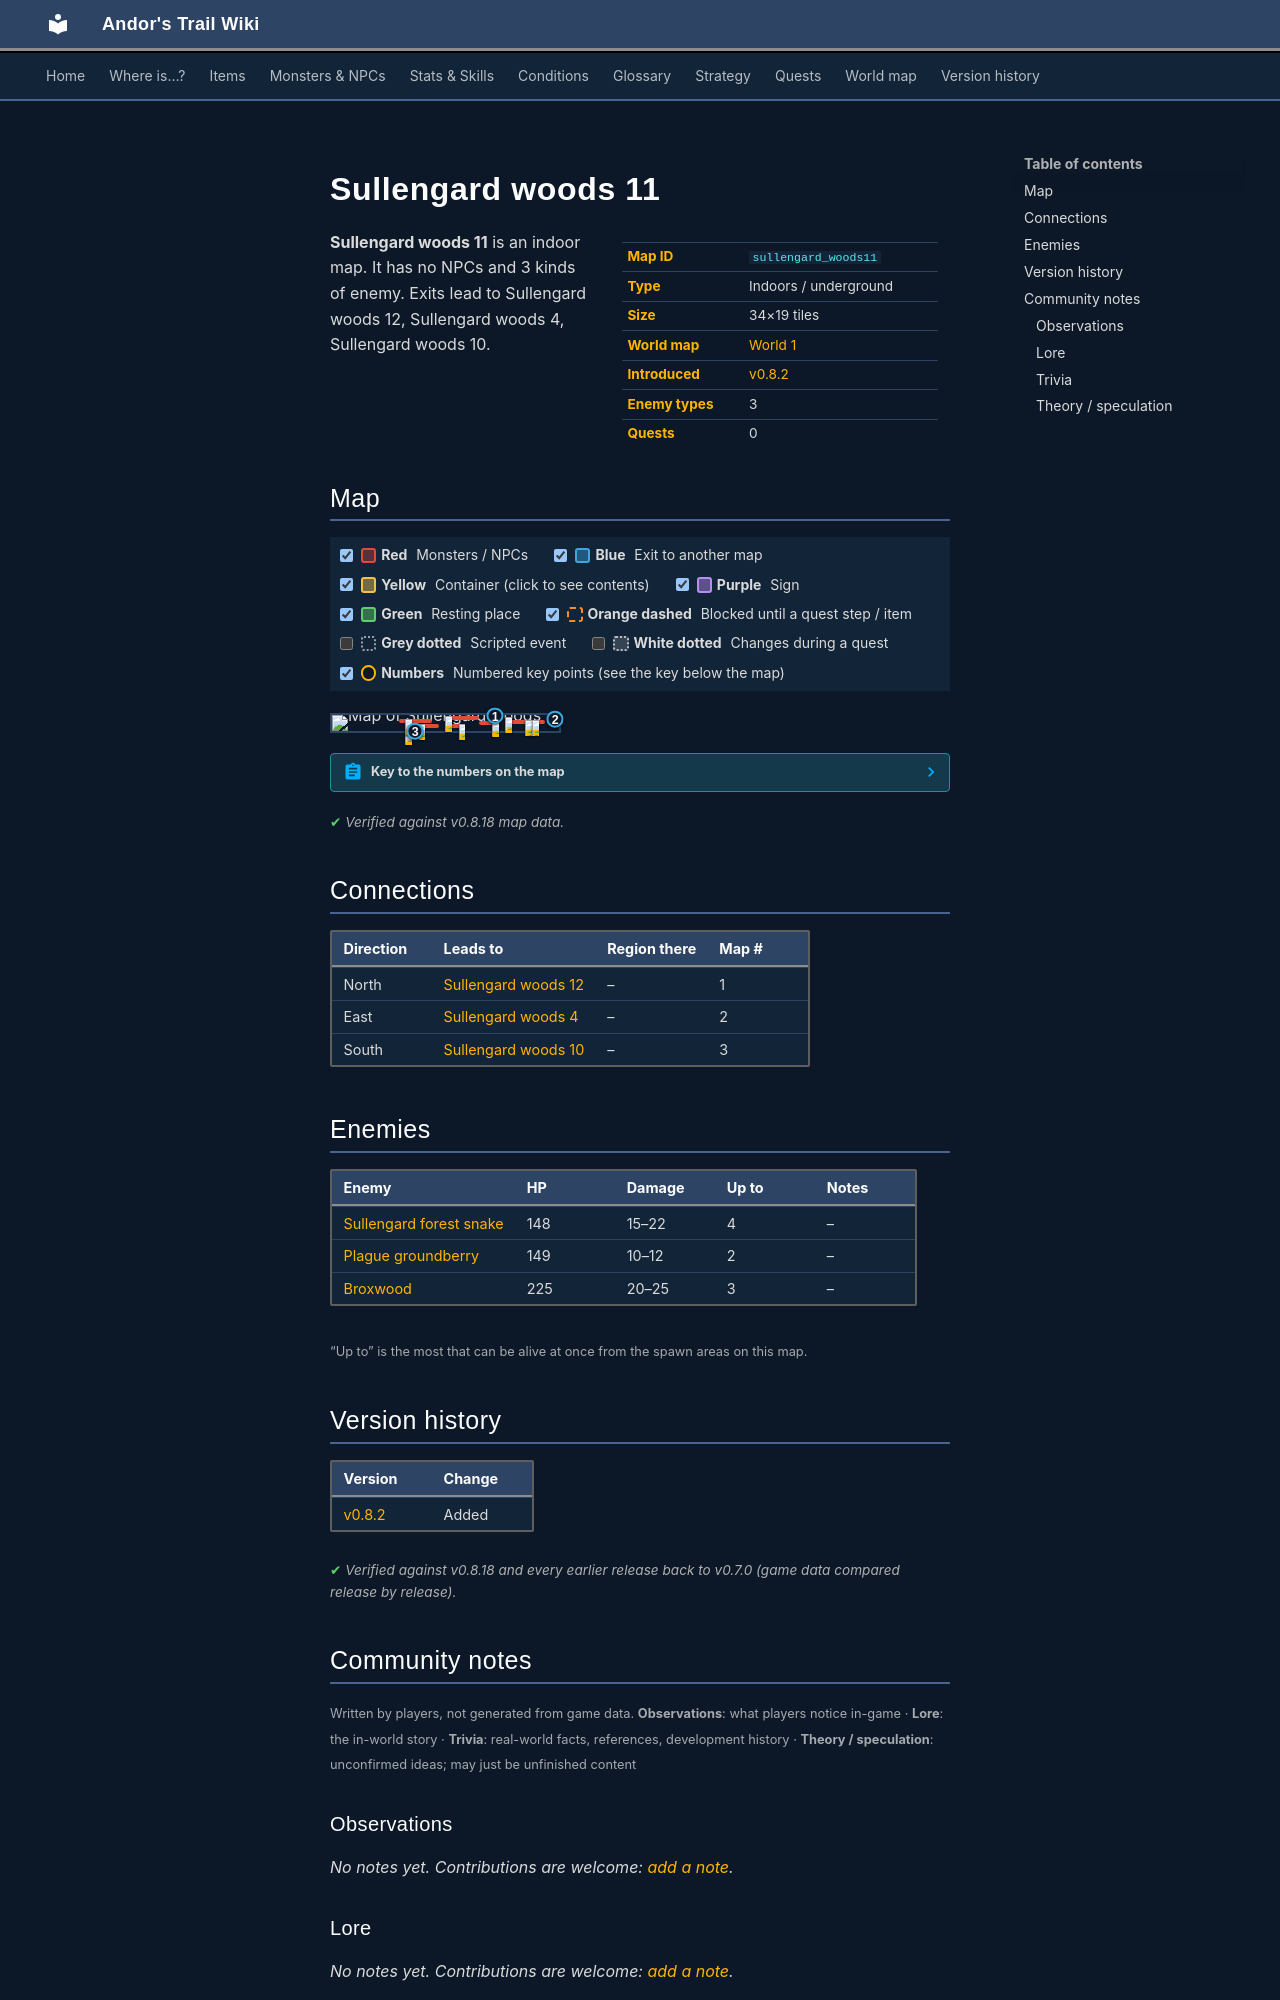

repository: asdfghjkl628/Andor-s-Trail-Wikiiii · page: maps/sullengard_woods11/index.html · generator: mkdocs

---
description: "Sullengard woods 11 is an indoor location in Andor's Trail. Enemies: Sullengard forest snake, Plague groundberry, Broxwood. Exits to Sullengard woods 12, Sullengard woods 4, Sullengard woods 10."
---

# Sullengard woods 11

<div class="infobox" markdown>

| | |
|---|---|
| **Map ID** | `sullengard_woods11` |
| **Type** | Indoors / underground |
| **Size** | 34×19 tiles |
| **World map** | [World 1](index.md) |
| **Introduced** | [v0.8.2](../versions/0.8.2.md) |
| **Enemy types** | 3 |
| **Quests** | 0 |

</div>

**Sullengard woods 11** is an indoor map. It has no NPCs and 3 kinds of enemy. Exits lead to Sullengard woods 12, Sullengard woods 4, Sullengard woods 10.

## Map

<div class="map-legend" markdown="0"><label class="lg"><input type="checkbox" data-t="spawn" checked><span class="sw sw-spawn"></span><b>Red</b>&nbsp;Monsters / NPCs</label><label class="lg"><input type="checkbox" data-t="mapchange" checked><span class="sw sw-mapchange"></span><b>Blue</b>&nbsp;Exit to another map</label><label class="lg"><input type="checkbox" data-t="container" checked><span class="sw sw-container"></span><b>Yellow</b>&nbsp;Container (click to see contents)</label><label class="lg"><input type="checkbox" data-t="sign" checked><span class="sw sw-sign"></span><b>Purple</b>&nbsp;Sign</label><label class="lg"><input type="checkbox" data-t="rest" checked><span class="sw sw-rest"></span><b>Green</b>&nbsp;Resting place</label><label class="lg"><input type="checkbox" data-t="key" checked><span class="sw sw-key"></span><b>Orange dashed</b>&nbsp;Blocked until a quest step / item</label><label class="lg"><input type="checkbox" data-t="script"><span class="sw sw-script"></span><b>Grey dotted</b>&nbsp;Scripted event</label><label class="lg"><input type="checkbox" data-t="replace"><span class="sw sw-replace"></span><b>White dotted</b>&nbsp;Changes during a quest</label><label class="lg"><input type="checkbox" data-t="pin" checked><span class="sw sw-pin"></span><b>Numbers</b>&nbsp;Numbered key points (see the key below the map)</label></div>

<div class="map-wrap hide-script hide-replace" markdown="0"><img src="../../assets/maps/sullengard_woods11.webp" alt="Map of Sullengard woods 11" width="1088" height="608" loading="lazy"><a id="place-north" class="mo mo-mapchange" href="../sullengard_woods12/#place-south" title="Exit to Sullengard woods 12" style="left:70.588%;top:0.000%;width:2.941%;height:5.263%"></a><a id="place-east" class="mo mo-mapchange" href="../sullengard_woods4/#place-west" title="Exit to Sullengard woods 4" style="left:97.059%;top:21.053%;width:2.941%;height:5.263%"></a><a id="place-south" class="mo mo-mapchange" href="../sullengard_woods10/#place-north" title="Exit to Sullengard woods 10" style="left:35.294%;top:94.737%;width:2.941%;height:5.263%"></a><span class="mo mo-spawn" title="Spawns: Broxwood" style="left:32.353%;top:84.211%;width:2.941%;height:5.263%"></span><span class="mo mo-spawn" title="Spawns: Broxwood" style="left:50.000%;top:52.632%;width:8.824%;height:10.526%"></span><span class="mo mo-spawn" title="Spawns: Broxwood" style="left:76.471%;top:10.526%;width:2.941%;height:5.263%"></span><span class="mo mo-spawn" title="Spawns: Plague groundberry" style="left:76.471%;top:31.579%;width:17.647%;height:5.263%"></span><span class="mo mo-spawn" title="Spawns: Sullengard forest snake" style="left:64.706%;top:36.842%;width:8.824%;height:5.263%"></span><span class="mo mo-spawn" title="Spawns: Sullengard forest snake" style="left:38.235%;top:57.895%;width:8.824%;height:5.263%"></span><span class="mo mo-spawn" title="Spawns: Sullengard forest snake" style="left:50.000%;top:5.263%;width:14.706%;height:5.263%"></span><span class="mo mo-spawn" title="Spawns: Sullengard forest snake" style="left:29.412%;top:21.053%;width:14.706%;height:5.263%"></span><a class="mob" href="../../monsters/broxwood/" title="Broxwood" style="left:32.353%;top:84.211%;width:2.941%;height:5.263%"><img src="../../assets/icons/monsters/monsters_newb_1_1083.png" alt="Broxwood"></a><a class="mob" href="../../monsters/broxwood/" title="Broxwood" style="left:55.882%;top:52.632%;width:2.941%;height:5.263%"><img src="../../assets/icons/monsters/monsters_newb_1_1083.png" alt="Broxwood"></a><a class="mob" href="../../monsters/broxwood/" title="Broxwood" style="left:76.471%;top:10.526%;width:2.941%;height:5.263%"><img src="../../assets/icons/monsters/monsters_newb_1_1083.png" alt="Broxwood"></a><a class="mob" href="../../monsters/plague_groundberry/" title="Plague groundberry" style="left:85.294%;top:31.579%;width:2.941%;height:5.263%"><img src="../../assets/icons/monsters/monsters_tometik4_12.png" alt="Plague groundberry"></a><a class="mob" href="../../monsters/plague_groundberry/" title="Plague groundberry" style="left:88.235%;top:31.579%;width:2.941%;height:5.263%"><img src="../../assets/icons/monsters/monsters_tometik4_12.png" alt="Plague groundberry"></a><a class="mob" href="../../monsters/sullengard_venom_snake/" title="Sullengard forest snake" style="left:70.588%;top:36.842%;width:2.941%;height:5.263%"><img src="../../assets/icons/monsters/monsters_tometik4_24.png" alt="Sullengard forest snake"></a><a class="mob" href="../../monsters/sullengard_venom_snake/" title="Sullengard forest snake" style="left:38.235%;top:57.895%;width:2.941%;height:5.263%"><img src="../../assets/icons/monsters/monsters_tometik4_24.png" alt="Sullengard forest snake"></a><a class="mob" href="../../monsters/sullengard_venom_snake/" title="Sullengard forest snake" style="left:50.000%;top:5.263%;width:2.941%;height:5.263%"><img src="../../assets/icons/monsters/monsters_tometik4_24.png" alt="Sullengard forest snake"></a><a class="mob" href="../../monsters/sullengard_venom_snake/" title="Sullengard forest snake" style="left:32.353%;top:21.053%;width:2.941%;height:5.263%"><img src="../../assets/icons/monsters/monsters_tometik4_24.png" alt="Sullengard forest snake"></a><a class="pin pin-exit" href="#key-1" style="left:72.059%;top:2.632%" title="Exit (north): to [Sullengard woods 12](sullengard_woods12.md)">1</a><a class="pin pin-exit" href="#key-2" style="left:98.529%;top:23.684%" title="Exit (east): to [Sullengard woods 4](sullengard_woods4.md)">2</a><a class="pin pin-exit" href="#key-3" style="left:36.765%;top:97.368%" title="Exit (south): to [Sullengard woods 10](sullengard_woods10.md)">3</a></div>

??? abstract "Key to the numbers on the map"

    | # | What | Details |
    |---|---|---|
    | <span id="key-1"></span>1 | Exit (north) | to [Sullengard woods 12](sullengard_woods12.md) |
    | <span id="key-2"></span>2 | Exit (east) | to [Sullengard woods 4](sullengard_woods4.md) |
    | <span id="key-3"></span>3 | Exit (south) | to [Sullengard woods 10](sullengard_woods10.md) |


<p class="verified">Verified against v0.8.18 map data.</p>

## Connections

| Direction | Leads to | Region there | Map # |
|---|---|---|---|
| North | [Sullengard woods 12](sullengard_woods12.md) | – | 1 |
| East | [Sullengard woods 4](sullengard_woods4.md) | – | 2 |
| South | [Sullengard woods 10](sullengard_woods10.md) | – | 3 |

## Enemies

| Enemy | HP | Damage | Up to | Notes |
|---|---|---|---|---|
| [Sullengard forest snake](../monsters/sullengard_venom_snake.md) | 148 | 15–22 | 4 | – |
| [Plague groundberry](../monsters/plague_groundberry.md) | 149 | 10–12 | 2 | – |
| [Broxwood](../monsters/broxwood.md) | 225 | 20–25 | 3 | – |

<small>“Up to” is the most that can be alive at once from the spawn areas on this map.</small>


## Version history

| Version | Change |
|---|---|
| [v0.8.2](../versions/0.8.2.md) | Added |

<p class="verified">Verified against v0.8.18 and every earlier release back to v0.7.0 (game data compared release by release).</p>


## Community notes

<small>Written by players, not generated from game data. **Observations**: what players notice in-game · **Lore**: the in-world story · **Trivia**: real-world facts, references, development history · **Theory / speculation**: unconfirmed ideas; may just be unfinished content</small>

### Observations

*No notes yet. Contributions are welcome: [add a note](https://github.com/asdfghjkl628/Andor-s-Trail-Wikiiii/new/main/notes/maps?filename=sullengard_woods11.md&value=%23%23%20Observations%0A%0A%3C%21--%20what%20players%20notice%20in-game%20--%3E%0A%0A%23%23%20Lore%0A%0A%3C%21--%20the%20in-world%20story%20--%3E%0A%0A%23%23%20Trivia%0A%0A%3C%21--%20real-world%20facts%2C%20references%2C%20development%20history%20--%3E%0A%0A%23%23%20Theory%20/%20speculation%0A%0A%3C%21--%20unconfirmed%20ideas%3B%20may%20just%20be%20unfinished%20content%20--%3E%0A).*

### Lore

*No notes yet. Contributions are welcome: [add a note](https://github.com/asdfghjkl628/Andor-s-Trail-Wikiiii/new/main/notes/maps?filename=sullengard_woods11.md&value=%23%23%20Observations%0A%0A%3C%21--%20what%20players%20notice%20in-game%20--%3E%0A%0A%23%23%20Lore%0A%0A%3C%21--%20the%20in-world%20story%20--%3E%0A%0A%23%23%20Trivia%0A%0A%3C%21--%20real-world%20facts%2C%20references%2C%20development%20history%20--%3E%0A%0A%23%23%20Theory%20/%20speculation%0A%0A%3C%21--%20unconfirmed%20ideas%3B%20may%20just%20be%20unfinished%20content%20--%3E%0A).*
